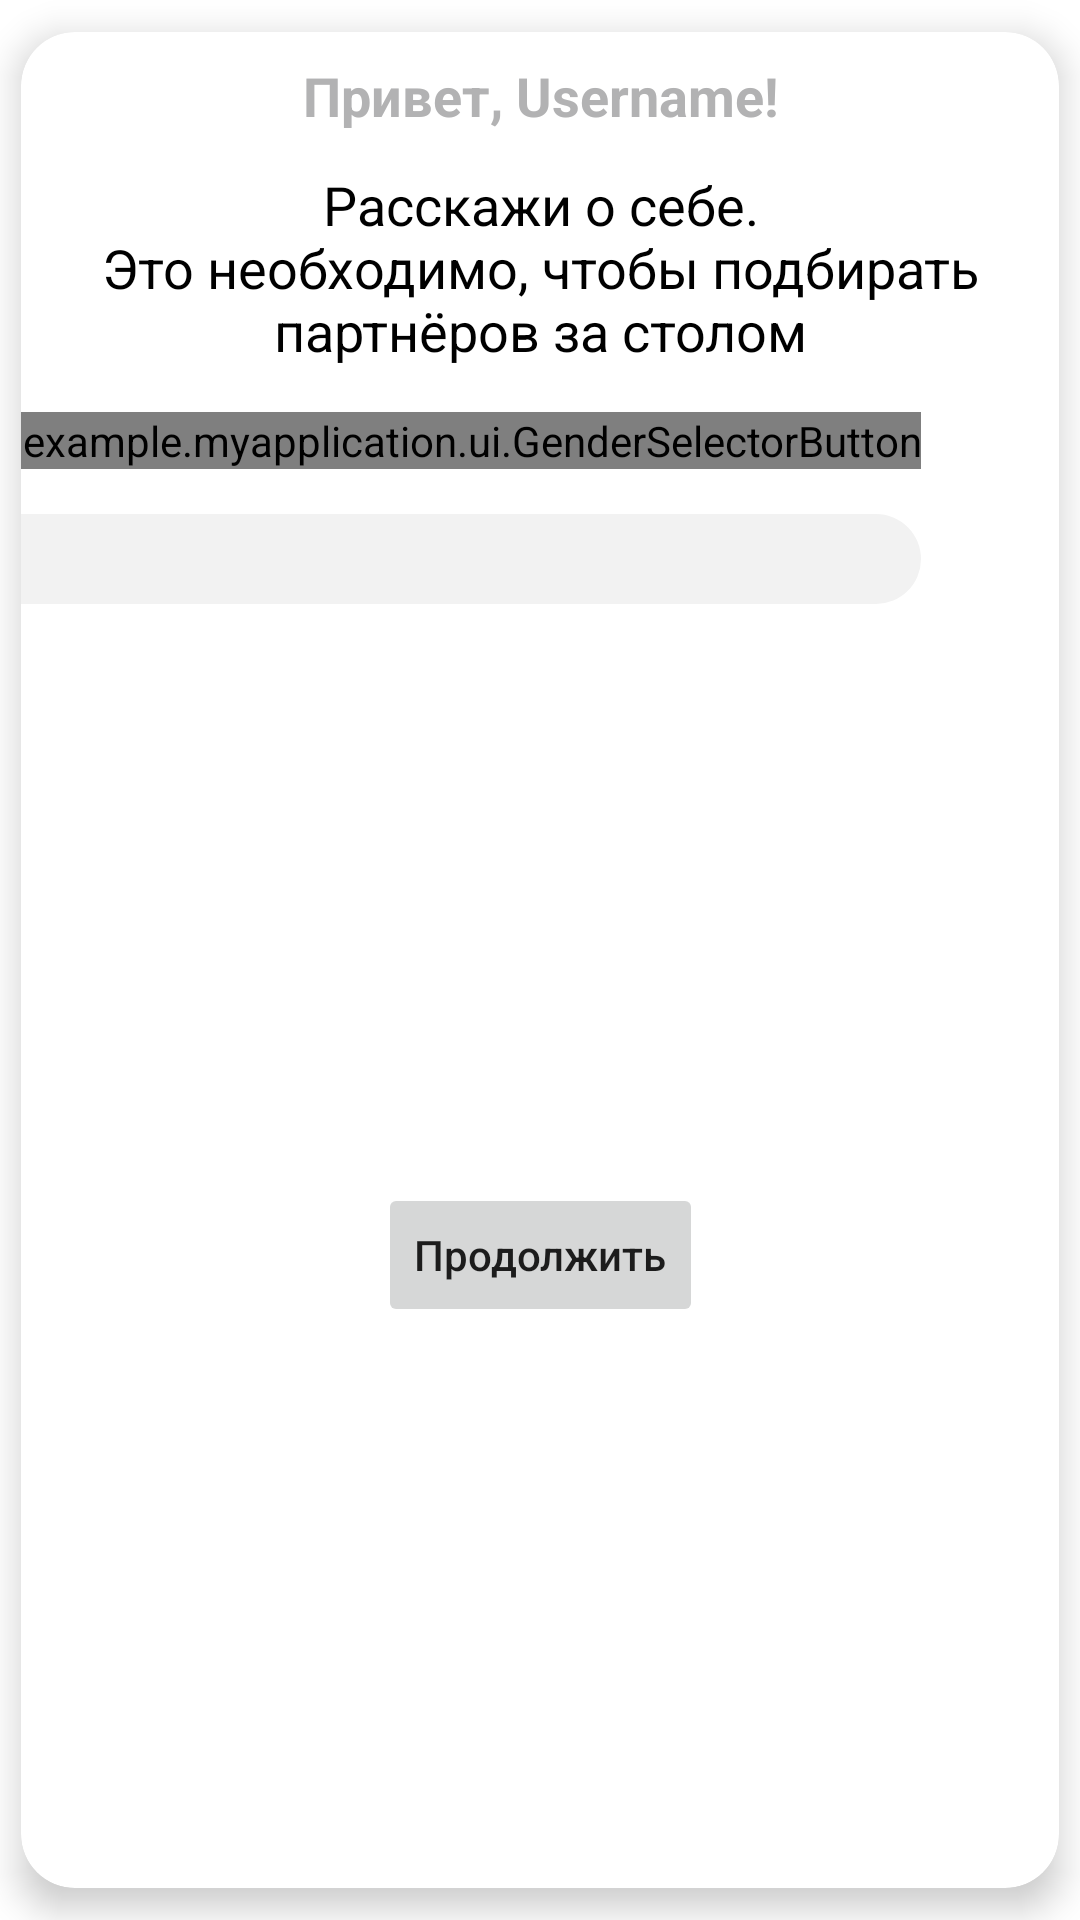

The Android layout XML behind this screen, and the referenced resources:
<!-- AndroidManifest.xml: application theme Theme.MyApplication -->
<!-- res/layout/fragment_welcome.xml -->
<?xml version="1.0" encoding="utf-8"?>
<androidx.cardview.widget.CardView xmlns:android="http://schemas.android.com/apk/res/android"
    xmlns:app="http://schemas.android.com/apk/res-auto"
    android:layout_width="match_parent"
    android:layout_height="wrap_content"
    android:clipToPadding="true"
    app:cardCornerRadius="18dp"
    app:cardElevation="7dp"
    app:cardPreventCornerOverlap="false"
    app:cardUseCompatPadding="true">

    <androidx.constraintlayout.widget.ConstraintLayout
        android:layout_width="match_parent"
        android:layout_height="match_parent">

        <TextView
            android:id="@+id/tvTitle"
            android:layout_width="0dp"
            android:layout_height="wrap_content"
            android:layout_marginStart="17dp"
            android:layout_marginTop="9dp"
            android:layout_marginEnd="17dp"
            android:gravity="center"
            android:text="@string/welcome_dialog_title"
            android:textColor="@color/secondary_gray"
            android:textSize="18sp"
            android:textStyle="bold"
            app:layout_constraintEnd_toEndOf="parent"
            app:layout_constraintStart_toStartOf="parent"
            app:layout_constraintTop_toTopOf="parent" />

        <TextView
            android:id="@+id/tvInstruction"
            android:layout_width="0dp"
            android:layout_height="wrap_content"
            android:layout_gravity="center_horizontal"
            android:layout_marginStart="17dp"
            android:layout_marginTop="12dp"
            android:layout_marginEnd="17dp"
            android:gravity="center"
            android:text="@string/welcome_dialog_instruction"
            android:textColor="@color/black"
            android:textSize="18sp"
            app:layout_constraintEnd_toEndOf="parent"
            app:layout_constraintStart_toStartOf="parent"
            app:layout_constraintTop_toBottomOf="@+id/tvTitle" />

        <TextView
            android:id="@+id/tvSex"
            android:layout_width="wrap_content"
            android:layout_height="wrap_content"
            android:layout_marginStart="46dp"
            android:layout_marginEnd="20dp"
            android:text="@string/welcome_dialog_sex"
            android:textColor="@color/black"
            android:textSize="14sp"
            android:textStyle="bold"
            app:layout_constraintBottom_toBottomOf="@+id/btnMale"
            app:layout_constraintEnd_toStartOf="@+id/btnMale"
            app:layout_constraintHorizontal_bias="0"
            app:layout_constraintStart_toStartOf="parent"
            app:layout_constraintTop_toTopOf="@+id/btnMale" />

        <TextView
            android:id="@+id/tvAge"
            android:layout_width="wrap_content"
            android:layout_height="wrap_content"
            android:layout_marginStart="46dp"
            android:layout_marginEnd="20dp"
            android:text="@string/welcome_dialog_age"
            android:textColor="@color/black"
            android:textSize="14sp"
            android:textStyle="bold"
            app:layout_constraintBottom_toBottomOf="@+id/spinnerAge"
            app:layout_constraintEnd_toStartOf="@+id/spinnerAge"
            app:layout_constraintHorizontal_bias="0"
            app:layout_constraintStart_toStartOf="parent"
            app:layout_constraintTop_toTopOf="@+id/spinnerAge" />

        <com.example.myapplication.ui.GenderSelectorButton
            android:id="@+id/btnMale"
            android:layout_width="wrap_content"
            android:layout_height="wrap_content"
            android:layout_marginEnd="10dp"
            app:genderType="male"
            app:layout_constraintBottom_toBottomOf="@+id/btnFemale"
            app:layout_constraintEnd_toStartOf="@+id/btnFemale"
            app:layout_constraintTop_toTopOf="@+id/btnFemale" />

        <com.example.myapplication.ui.GenderSelectorButton
            android:id="@+id/btnFemale"
            android:layout_width="wrap_content"
            android:layout_height="wrap_content"
            android:layout_marginTop="15dp"
            android:layout_marginEnd="46dp"
            app:genderType="female"
            app:layout_constraintEnd_toEndOf="parent"
            app:layout_constraintTop_toBottomOf="@+id/tvInstruction" />

        <Spinner
            android:id="@+id/spinnerAge"
            android:layout_width="0dp"
            android:layout_height="30dp"
            android:layout_marginTop="15dp"
            android:background="@drawable/bg_spinner_item"
            android:clickable="true"
            android:focusable="true"
            android:popupBackground="@drawable/bg_dropdown_list"
            android:spinnerMode="dropdown"
            app:layout_constraintEnd_toEndOf="@+id/btnFemale"
            app:layout_constraintStart_toStartOf="@+id/btnMale"
            app:layout_constraintTop_toBottomOf="@+id/btnFemale" />

        <Button
            android:id="@+id/btnContinue"
            android:layout_width="wrap_content"
            android:layout_height="wrap_content"
            android:layout_marginTop="20dp"
            android:layout_marginBottom="14dp"
            android:elevation="0dp"
            android:stateListAnimator="@null"
            android:text="@string/welcome_dialog_continue"
            android:textAllCaps="false"
            android:textSize="14sp"
            android:textStyle="normal"
            app:layout_constraintBottom_toBottomOf="parent"
            app:layout_constraintEnd_toEndOf="parent"
            app:layout_constraintStart_toStartOf="parent"
            app:layout_constraintTop_toBottomOf="@+id/spinnerAge" />

    </androidx.constraintlayout.widget.ConstraintLayout>

</androidx.cardview.widget.CardView>
<!-- resources referenced by this layout -->
<resources>
  <color name="black">#FF000000</color>
  <color name="secondary_gray">#B2B2B3</color>
  <!-- drawable bg_dropdown_list (drawable) -->
  <?xml version="1.0" encoding="utf-8"?>
  <shape xmlns:android="http://schemas.android.com/apk/res/android">
      <solid android:color="@color/surface_gray"/>
      <corners android:radius="15dp"/>
  </shape>
  <!-- drawable bg_spinner_item (drawable) -->
  <?xml version="1.0" encoding="utf-8"?>
  <ripple xmlns:android="http://schemas.android.com/apk/res/android"
      android:color="?attr/colorControlHighlight">
  
      <item>
          <shape android:shape="rectangle">
              <solid android:color="@color/surface_gray"/>
              <corners android:radius="@dimen/spinner_corners_radius"/>
          </shape>
      </item>
  
      <item android:id="@android:id/mask">
          <shape android:shape="rectangle">
              <solid android:color="@color/secondary_gray"/>
              <corners android:radius="@dimen/spinner_corners_radius"/>
          </shape>
      </item>
  
  </ripple>
  <string name="welcome_dialog_age">Возраст:</string>
  <string name="welcome_dialog_continue">Продолжить</string>
  <string name="welcome_dialog_instruction">Расскажи о себе.\nЭто необходимо, чтобы подбирать партнёров за столом</string>
  <string name="welcome_dialog_sex">Пол:</string>
  <string name="welcome_dialog_title">Привет, Username!</string>
  <style name="Theme.MyApplication" parent="Theme.MaterialComponents.DayNight.NoActionBar">
          
          <item name="colorPrimary">@color/primary_green</item>
          <item name="colorOnPrimary">@color/white</item>
          
          <item name="colorSecondary">@color/secondary_gray</item>
          <item name="colorOnSecondary">@color/white</item>
  
          <item name="colorSurface">@color/secondary_gray</item>
          <item name="colorOnSurface">@color/black</item>
          
          <item name="android:statusBarColor">?attr/colorPrimary</item>
          
      </style>
  <color name="surface_gray">#F2F2F2</color>
  <dimen name="spinner_corners_radius">15dp</dimen>
  <color name="primary_green">#9BCC34</color>
  <color name="white">#FFFFFFFF</color>
</resources>
